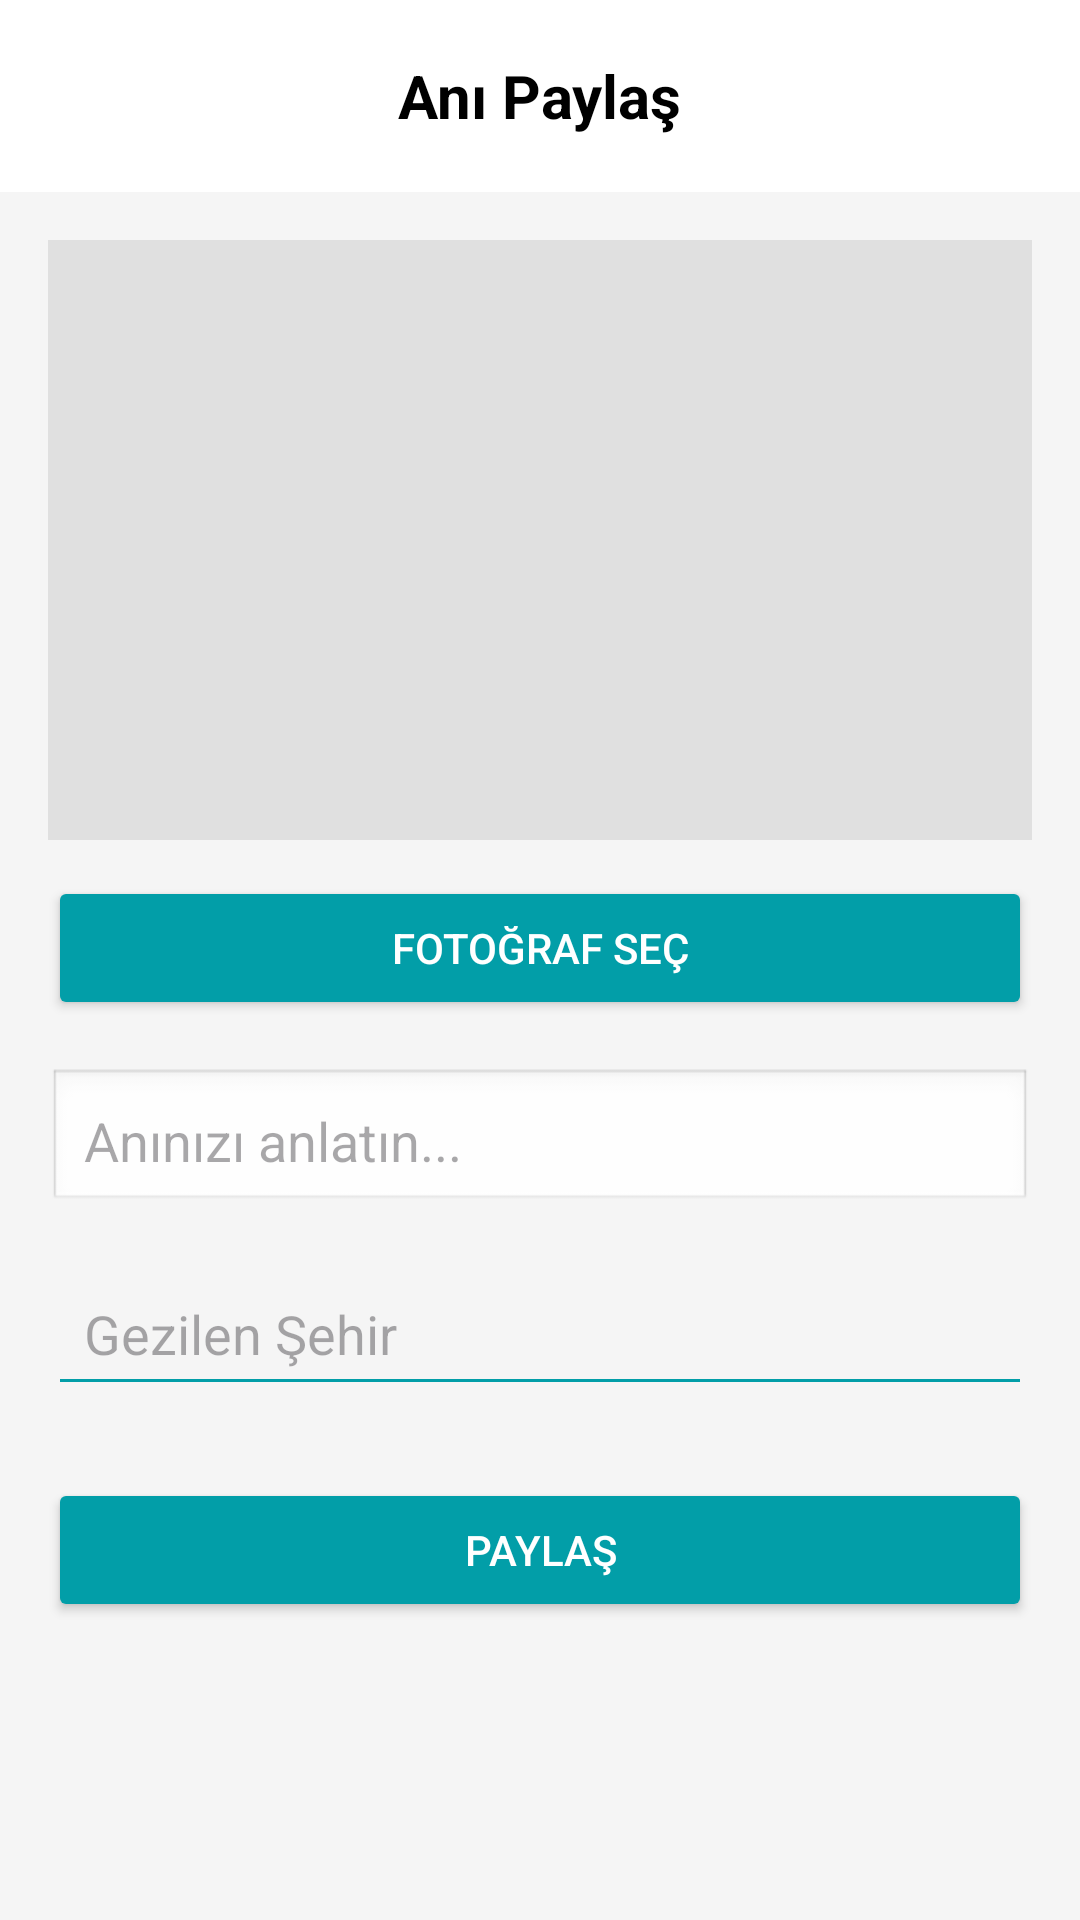

Write the Android layout XML for this screen, with the resource values it uses.
<!-- AndroidManifest.xml: application theme Theme.GeziKitaplik -->
<!-- res/layout/activity_new_share.xml -->
<?xml version="1.0" encoding="utf-8"?>
<androidx.constraintlayout.widget.ConstraintLayout
    xmlns:android="http://schemas.android.com/apk/res/android"
    xmlns:app="http://schemas.android.com/apk/res-auto"
    android:layout_width="match_parent"
    android:layout_height="match_parent"
    android:background="#F5F5F5">

    
    <androidx.appcompat.widget.Toolbar
        android:id="@+id/toolbar"
        android:layout_width="0dp"
        android:layout_height="wrap_content"
        android:background="#FFFFFF"
        android:elevation="4dp"
        app:layout_constraintTop_toTopOf="parent"
        app:layout_constraintStart_toStartOf="parent"
        app:layout_constraintEnd_toEndOf="parent">

        <ImageButton
            android:id="@+id/back_button"
            android:layout_width="48dp"
            android:layout_height="48dp"
            android:contentDescription="Geri"
            android:src="@drawable/arrow_back"
            android:background="?attr/selectableItemBackgroundBorderless"
            app:tint="@color/black" />

        <TextView
            android:layout_width="wrap_content"
            android:layout_height="wrap_content"
            android:layout_gravity="center"
            android:text="Anı Paylaş"
            android:textSize="20sp"
            android:textStyle="bold"
            android:textColor="#000" />
    </androidx.appcompat.widget.Toolbar>

    
    <ScrollView
        android:layout_width="0dp"
        android:layout_height="0dp"
        android:fillViewport="true"
        app:layout_constraintTop_toBottomOf="@id/toolbar"
        app:layout_constraintBottom_toBottomOf="parent"
        app:layout_constraintStart_toStartOf="parent"
        app:layout_constraintEnd_toEndOf="parent">

        <LinearLayout
            android:layout_width="match_parent"
            android:layout_height="wrap_content"
            android:orientation="vertical"
            android:padding="16dp">

            
            <ImageView
                android:id="@+id/selected_image"
                android:layout_width="match_parent"
                android:layout_height="200dp"
                android:layout_marginBottom="12dp"
                android:scaleType="centerCrop"
                android:background="#E0E0E0"
                android:contentDescription="Seçilen Fotoğraf" />

            
            <Button
                android:id="@+id/btn_select_image"
                android:layout_width="match_parent"
                android:layout_height="wrap_content"
                android:text="Fotoğraf Seç"
                android:layout_marginBottom="16dp"
                android:backgroundTint="#029EA8"
                android:textColor="@android:color/white" />

            
            <EditText
                android:id="@+id/et_description"
                android:layout_width="match_parent"
                android:layout_height="wrap_content"
                android:hint="Anınızı anlatın..."
                android:gravity="top"
                android:background="@android:drawable/edit_text"
                android:padding="12dp"
                android:layout_marginBottom="16dp"
                android:inputType="textMultiLine" />

            
            <EditText
                android:id="@+id/et_city"
                android:layout_width="match_parent"
                android:layout_height="wrap_content"
                android:hint="Gezilen Şehir"
                android:backgroundTint="#029EA8"
                android:padding="12dp"
                android:layout_marginBottom="16dp" />

            
            <Button
                android:id="@+id/btn_add_content"
                android:layout_width="match_parent"
                android:layout_height="wrap_content"
                android:text="Paylaş"
                android:backgroundTint="#029EA8"
                android:textColor="@android:color/white"
                android:layout_marginTop="8dp" />

        </LinearLayout>
    </ScrollView>

</androidx.constraintlayout.widget.ConstraintLayout>
<!-- resources referenced by this layout -->
<resources>
  <color name="black">#FF000000</color>
  <style name="Theme.GeziKitaplik" parent="Base.Theme.GeziKitaplik" />
  <style name="Base.Theme.GeziKitaplik" parent="Theme.Material3.DayNight.NoActionBar">
          
          
      </style>
</resources>
